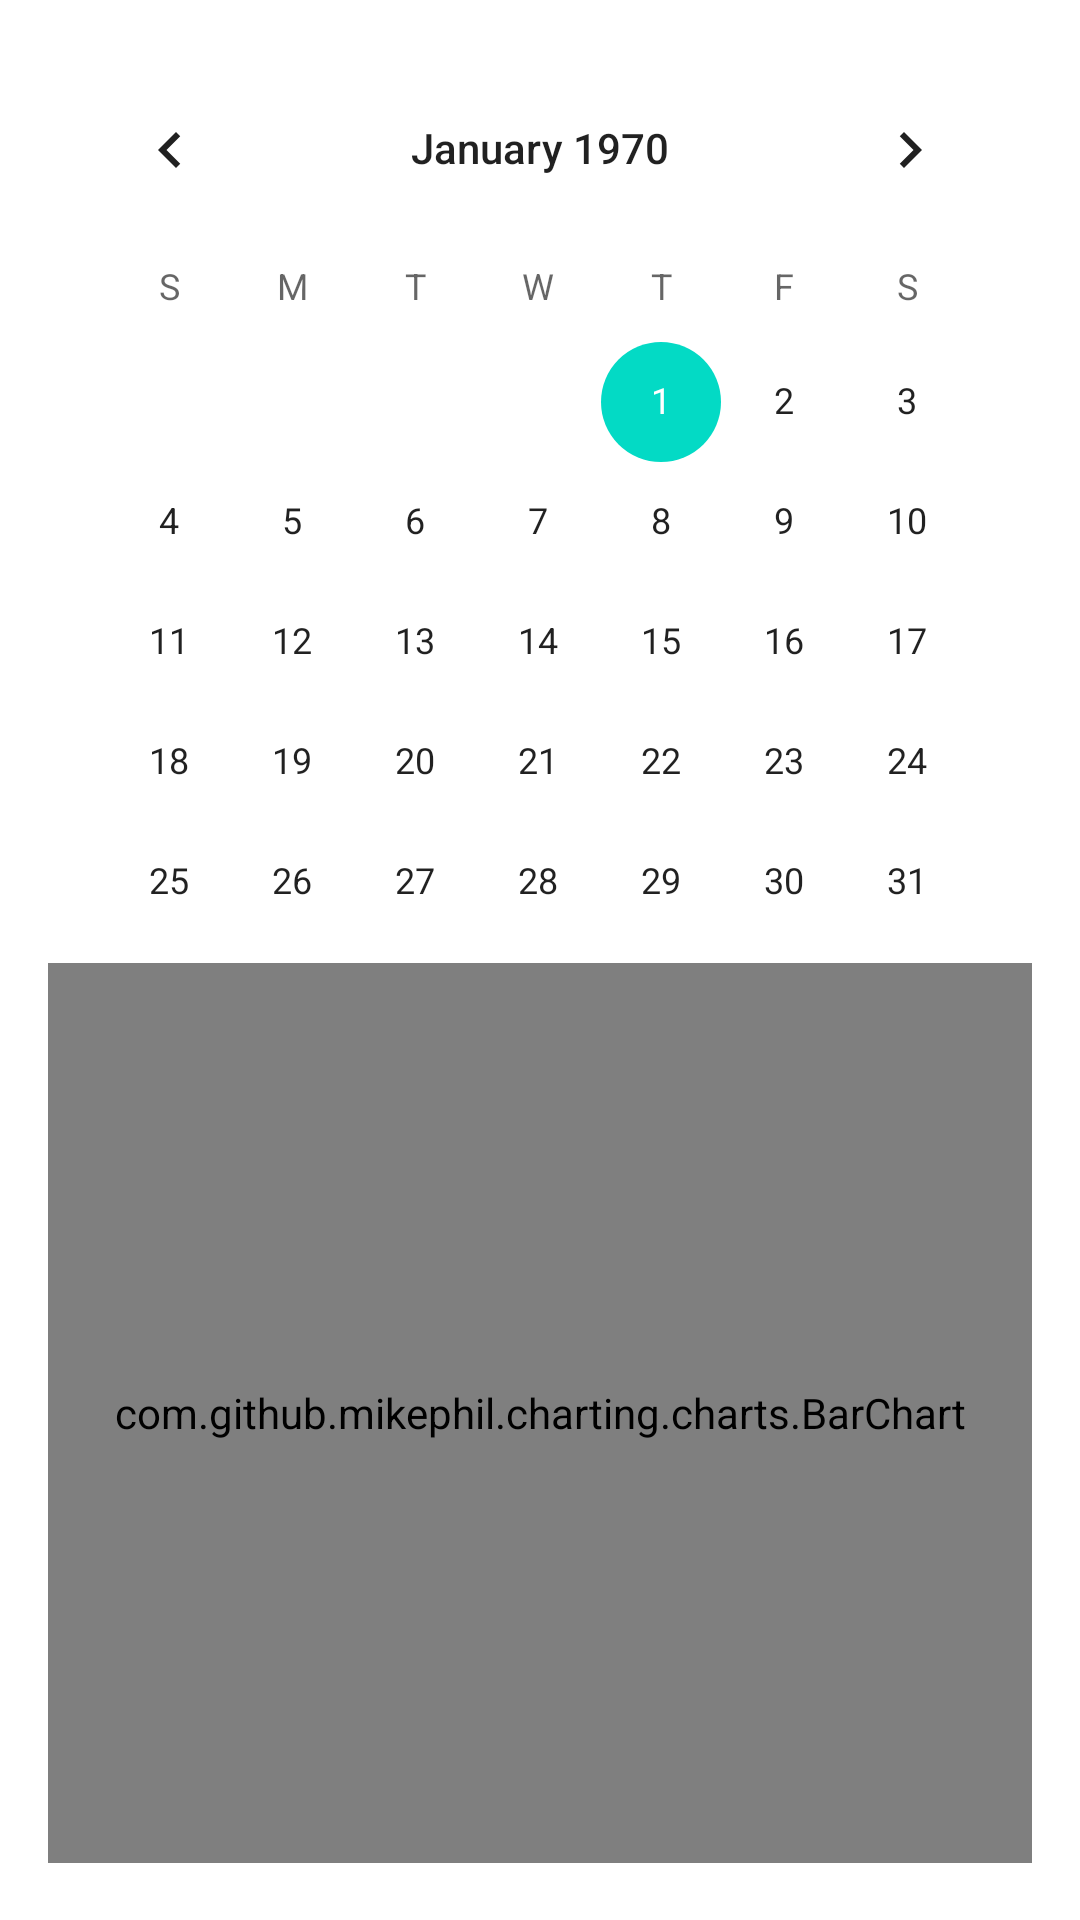

This screen was rendered from an Android layout file. Write that file and the resources it references.
<!-- AndroidManifest.xml: application theme Theme.Gastos -->
<!-- res/layout/fragment_principal.xml -->
<?xml version="1.0" encoding="utf-8"?>
<ScrollView
    xmlns:android="http://schemas.android.com/apk/res/android"
    android:layout_width="match_parent"
    android:layout_height="match_parent"
    android:fillViewport="true">

    <LinearLayout
        android:id="@+id/linearLayout"
        android:layout_width="match_parent"
        android:layout_height="wrap_content"
        android:orientation="vertical"
        android:padding="16dp">

        <CalendarView
            android:id="@+id/calendarView2"
            android:layout_width="match_parent"
            android:layout_height="289dp" />

        
        <com.github.mikephil.charting.charts.BarChart
            android:id="@+id/barChart"
            android:layout_width="match_parent"
            android:layout_height="300dp"
            android:layout_marginTop="16dp"/>

    </LinearLayout>
</ScrollView>
<!-- resources referenced by this layout -->
<resources>
  <style name="Theme.Gastos" parent="Theme.MaterialComponents.DayNight.DarkActionBar">
          
          <item name="colorPrimary">@color/purple_500</item>
          <item name="colorPrimaryVariant">@color/purple_700</item>
          <item name="colorOnPrimary">@color/white</item>
          
          <item name="colorSecondary">@color/teal_200</item>
          <item name="colorSecondaryVariant">@color/teal_700</item>
          <item name="colorOnSecondary">@color/black</item>
          
          <item name="android:statusBarColor">?attr/colorPrimaryVariant</item>
          
      </style>
  <color name="purple_500">#FF6200EE</color>
  <color name="purple_700">#FF3700B3</color>
  <color name="white">#FFFFFFFF</color>
  <color name="teal_200">#FF03DAC5</color>
  <color name="teal_700">#FF018786</color>
  <color name="black">#FF000000</color>
</resources>
